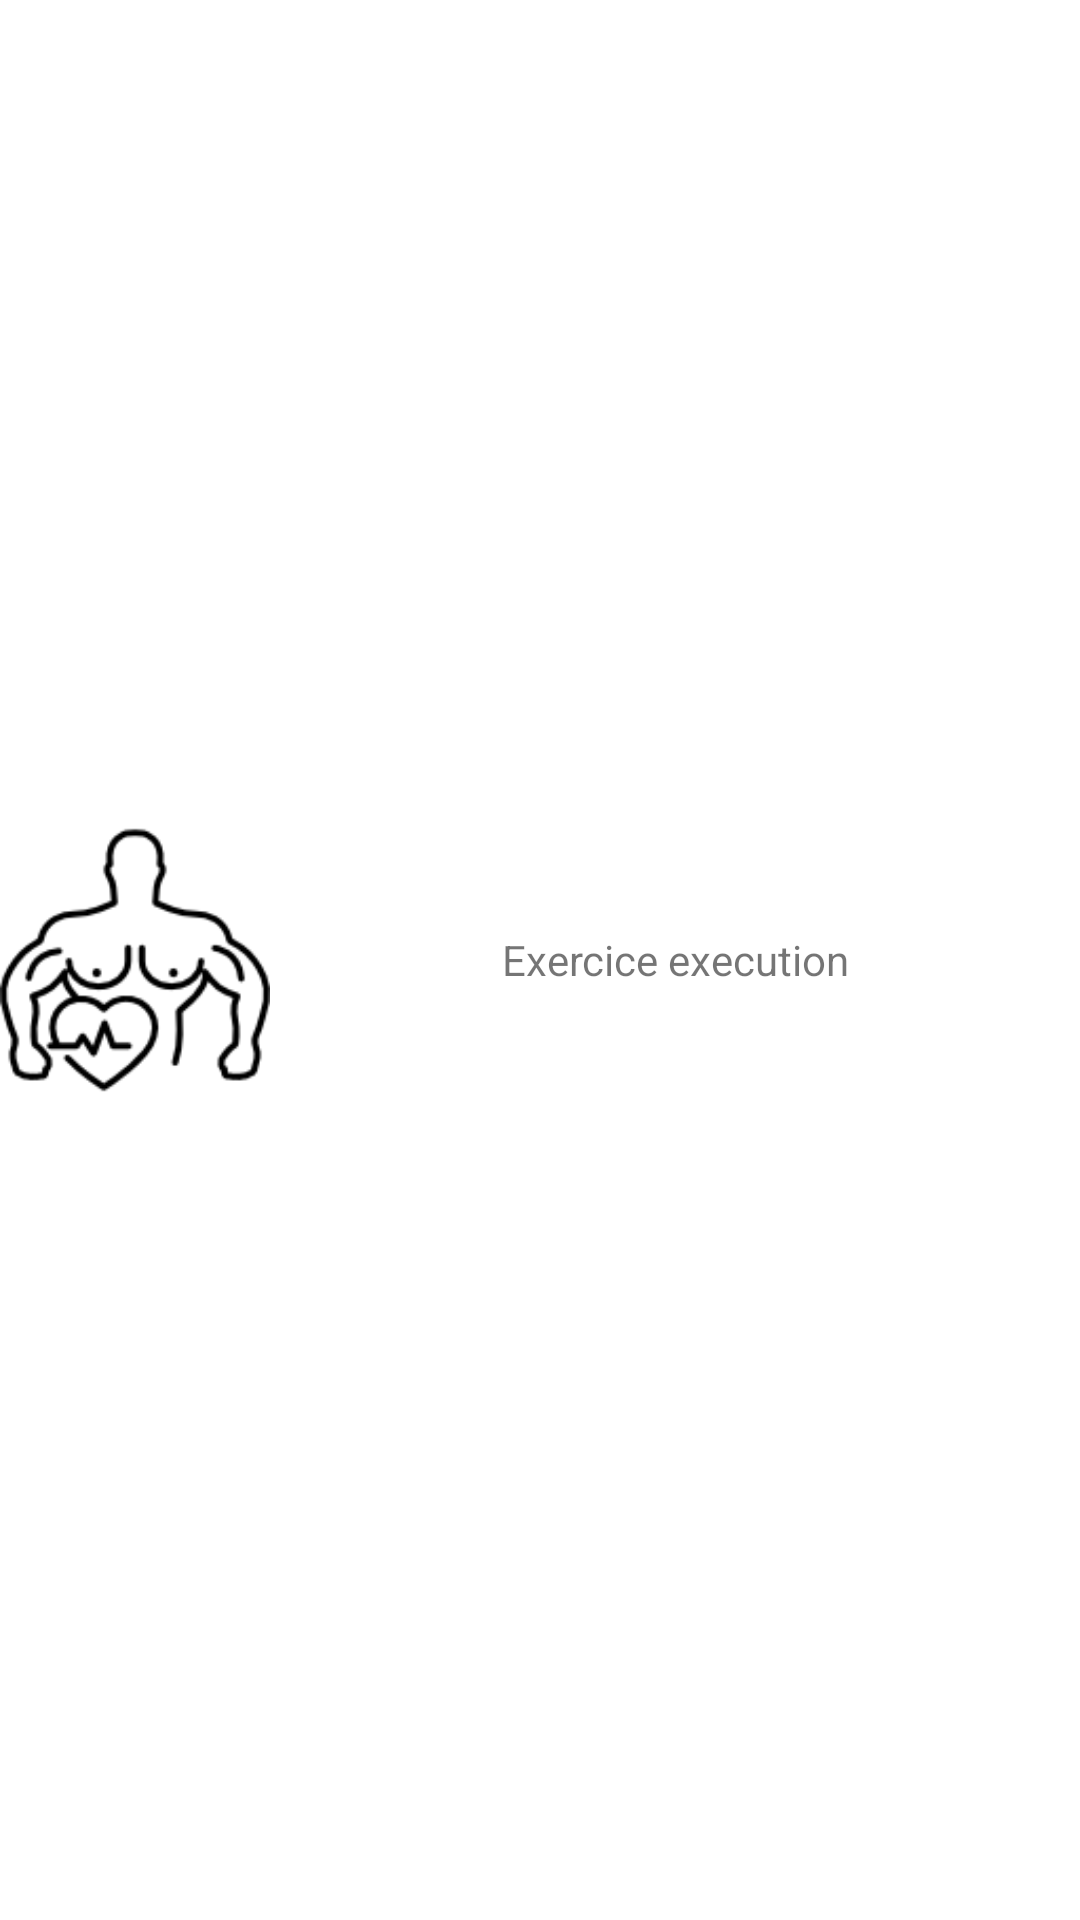

This screen was rendered from an Android layout file. Write that file and the resources it references.
<!-- AndroidManifest.xml: application theme Theme.GainzTime -->
<!-- res/layout/layout_exercice_view.xml -->
<?xml version="1.0" encoding="utf-8"?>
<LinearLayout xmlns:android="http://schemas.android.com/apk/res/android"
    android:layout_width="match_parent"
    android:layout_height="match_parent"
    android:orientation="horizontal"
    android:tag="Exercice info">

    <ImageView
        android:id="@+id/img_exercice"
        android:layout_width="0dp"
        android:layout_height="match_parent"
        android:layout_weight="25"
        android:src="@drawable/user_128px"/>

    <TextView
        android:id="@+id/tv_info_exercice"
        android:layout_width="0dp"
        android:layout_height="match_parent"
        android:layout_weight="75"
        android:gravity="center"
        android:text="Exercice execution" />

</LinearLayout>
<!-- resources referenced by this layout -->
<resources>
  <!-- drawable user_128px: png bitmap (drawable, 4729 bytes) -->
  <style name="Theme.GainzTime" parent="Theme.MaterialComponents.DayNight.DarkActionBar">
          
          <item name="colorPrimary">@color/purple_500</item>
          <item name="colorPrimaryVariant">@color/purple_700</item>
          <item name="colorOnPrimary">@color/white</item>
          
          <item name="colorSecondary">@color/teal_200</item>
          <item name="colorSecondaryVariant">@color/teal_700</item>
          <item name="colorOnSecondary">@color/black</item>
          
          <item name="android:statusBarColor" tools:targetApi="l">?attr/colorPrimaryVariant</item>
          
      </style>
  <!-- not gathered from this repository: default colours our renderer supplied (Android Studio template values) -->
  <color name="purple_500">#FF6200EE</color>
  <color name="purple_700">#FF3700B3</color>
  <color name="teal_200">#FF03DAC5</color>
  <color name="teal_700">#FF018786</color>
  <color name="black">#FF000000</color>
  <color name="white">#FFFFFFFF</color>
</resources>
